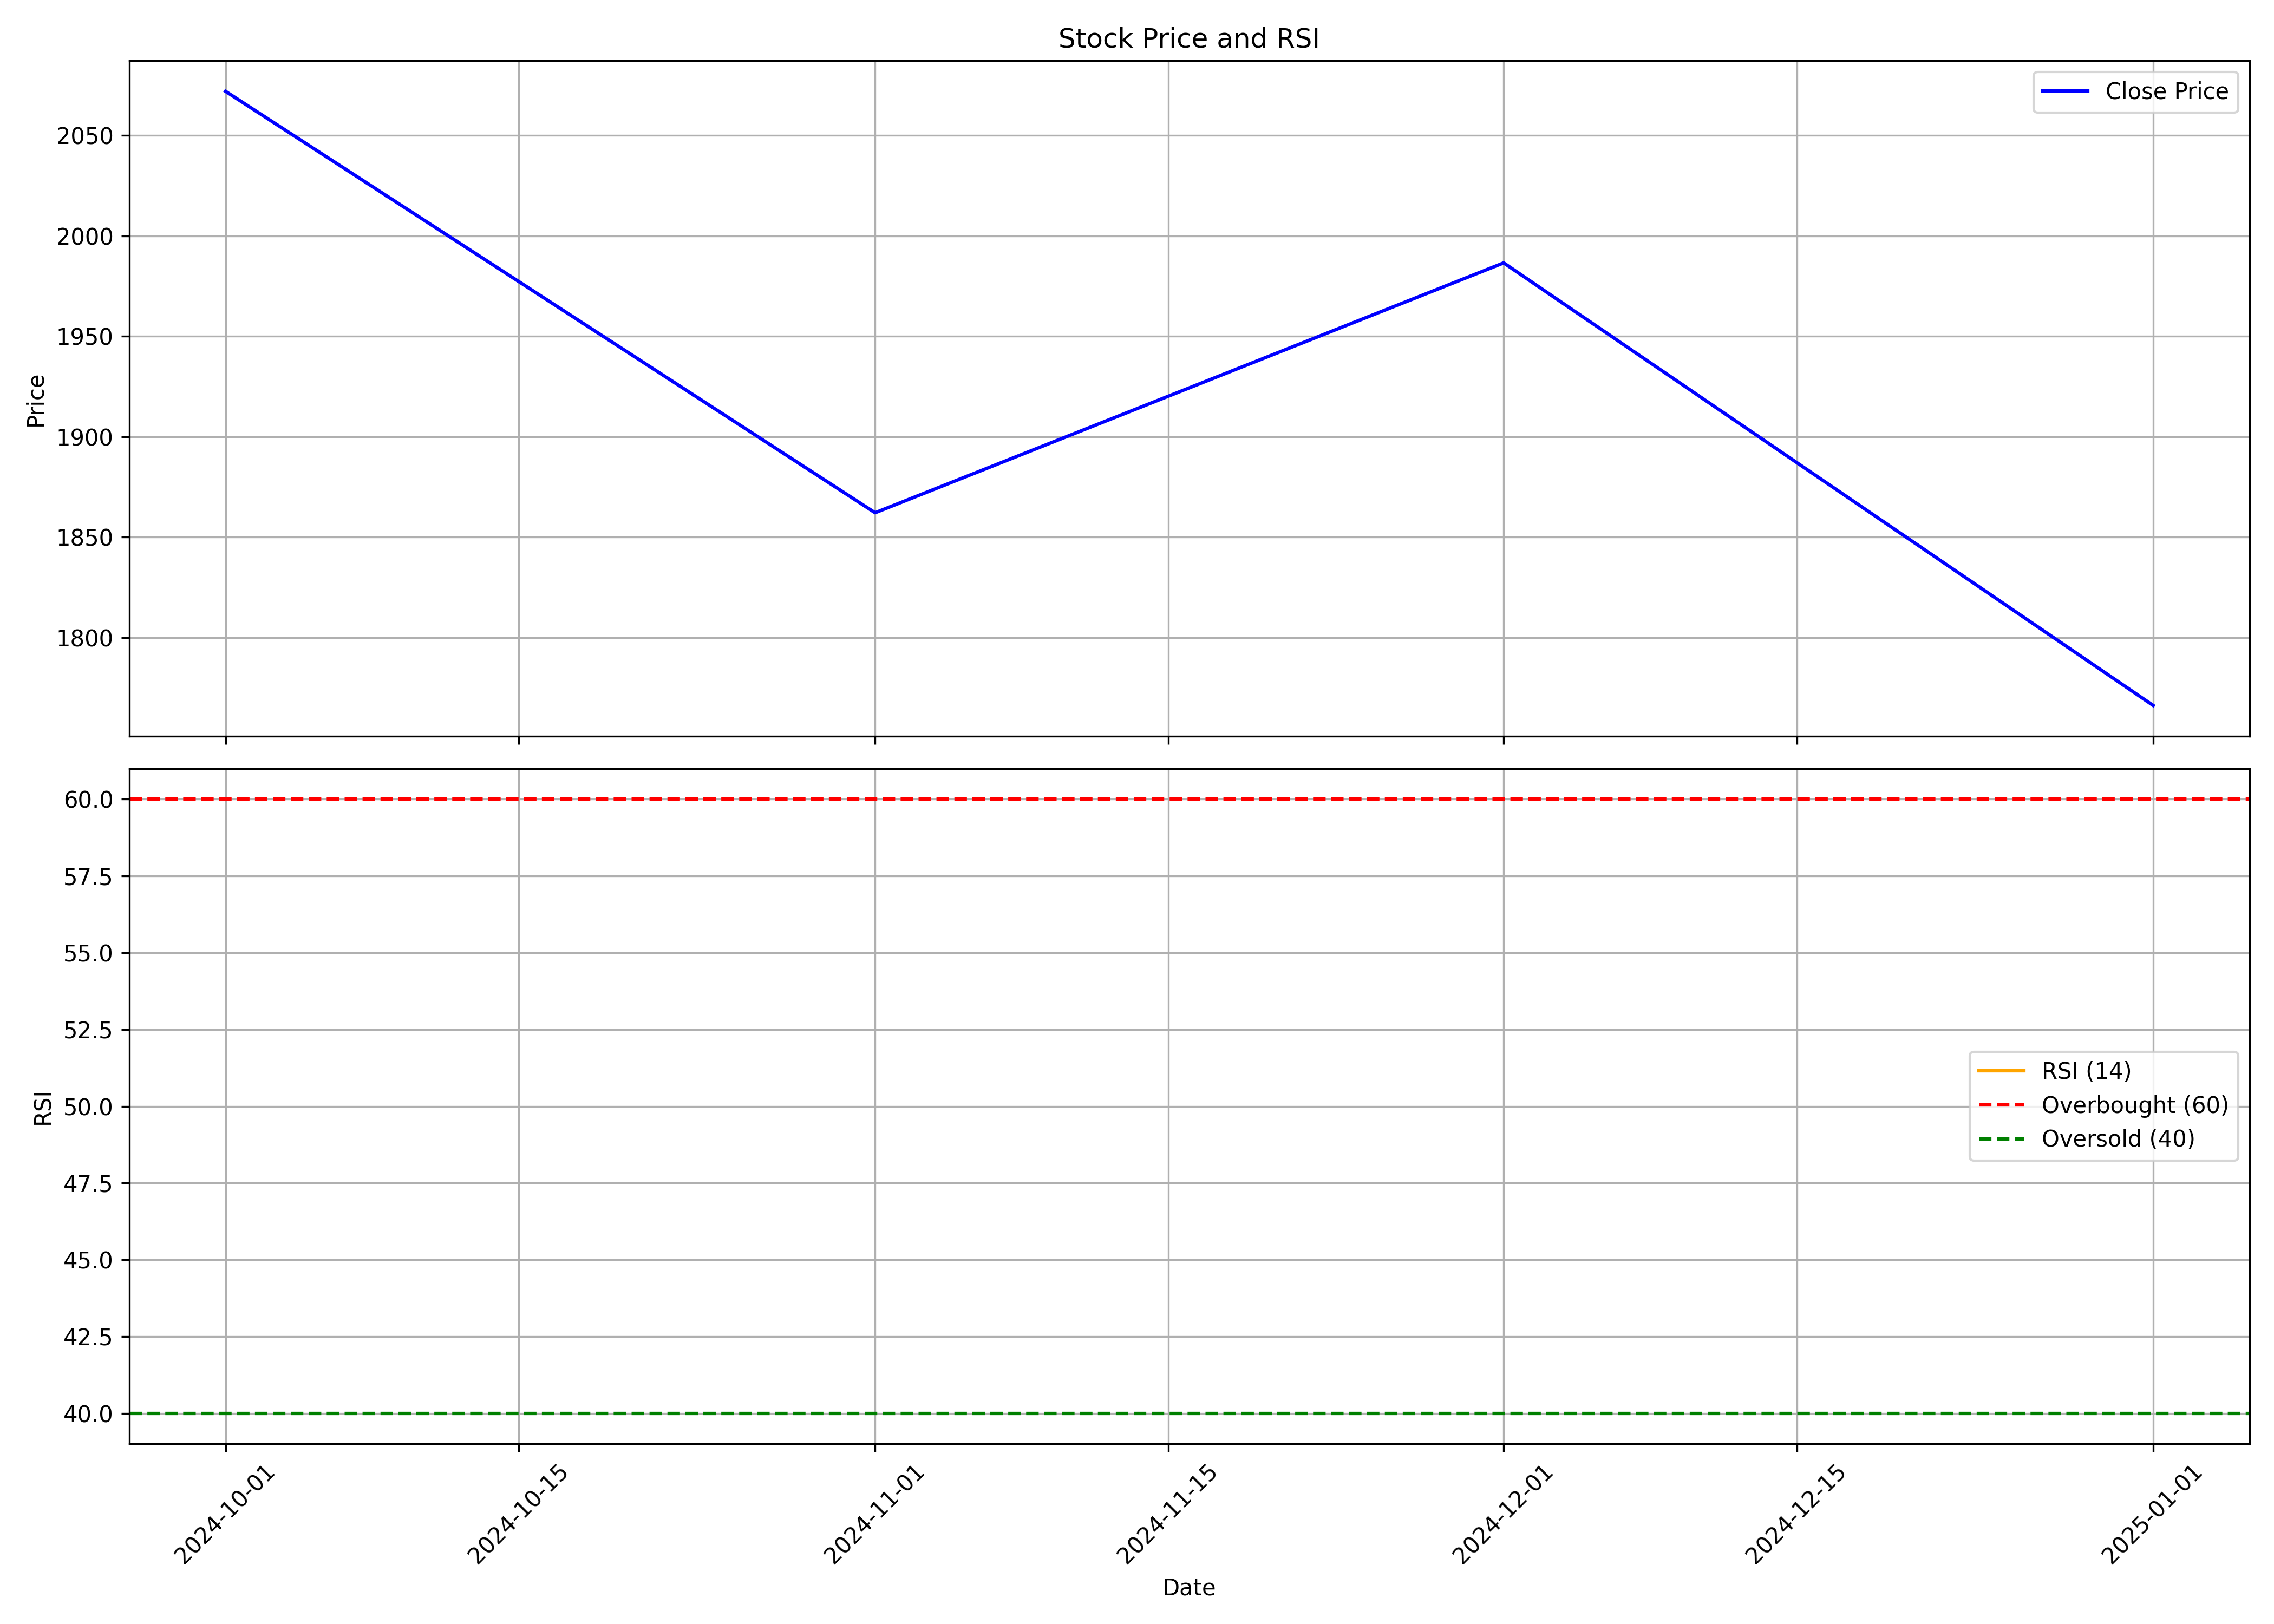

The data file committed next to this chart (first rows):
, Unnamed: 0.1, Unnamed: 0, date, symbol, open, high, low, close, volume, rsi
0, 0, 0, 2024-10-01, RVTH, 2550, 2630, 1925, 2072, 115518, 
1, 1, 1, 2024-11-01, RVTH, 2150, 2270, 1810, 1862, 15763, 
2, 2, 2, 2024-12-01, RVTH, 1837, 2148, 1820, 1987, 20670, 
3, 3, 3, 2025-01-01, RVTH, 1995, 2195, 1731, 1766, 17360, 
